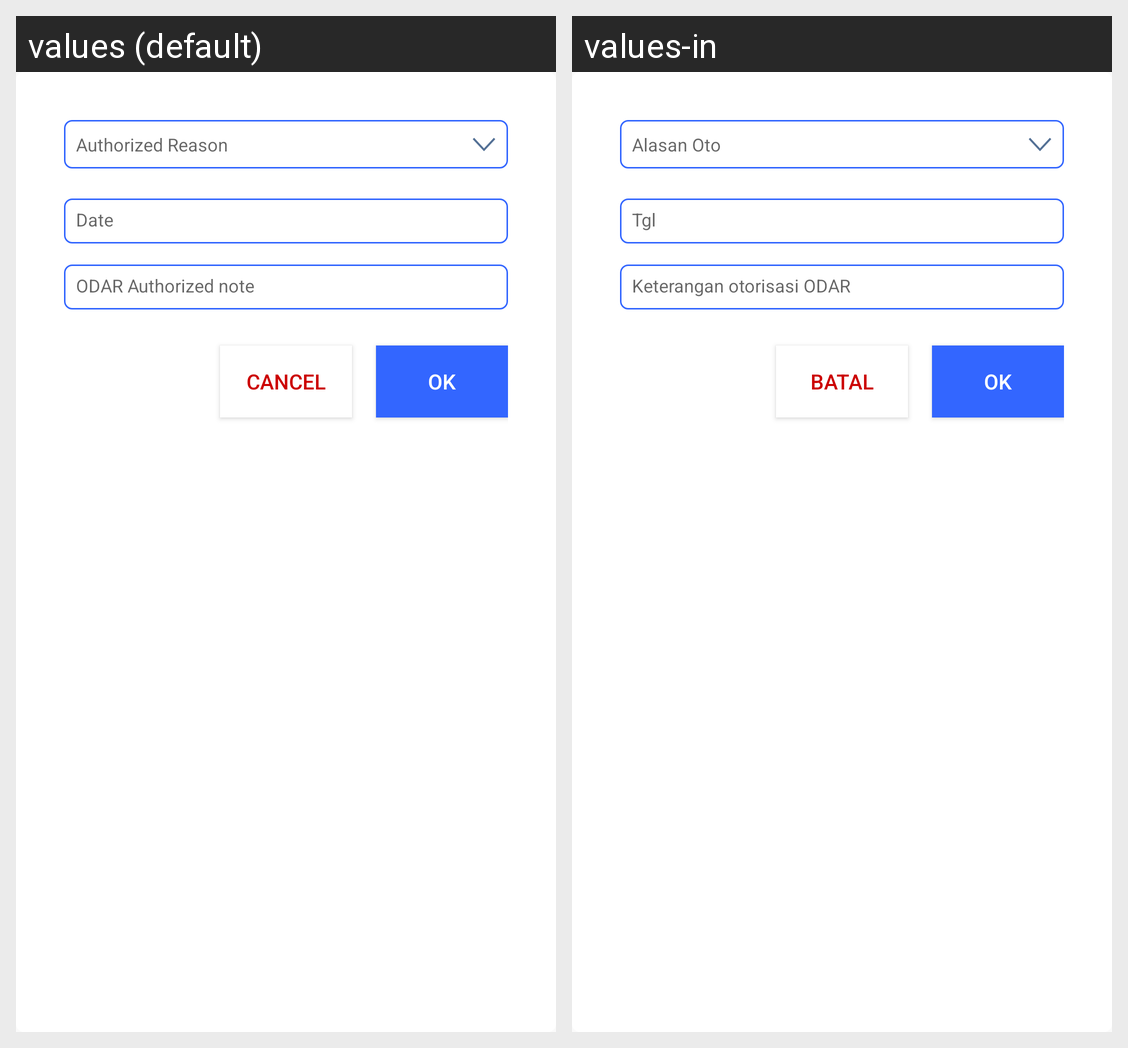

Here is an Android app screen in its default locale and in the app's own translations. Write out the translated-string differences for the strings that appear on this screen.
Android screen res/layout/dialog_otorisasi_so.xml rendered under 2 locales, left to right: values (default), values-in. Device: Nexus 5 (rendered at 1080×1920; each locale shown at half size, 540×960, under a caption strip naming it); theme AppTheme.
Strings drawn on this screen, with the default value and each locale's value (text and hints the layout hard-codes, and strings that could not be matched under every locale, appear in the picture but are not listed):

alasan_oto
  values: Authorized Reason
  values-in: Alasan Oto

tgl
  values: Date
  values-in: Tgl

ket_oto_odar
  values: ODAR Authorized note
  values-in: Keterangan otorisasi ODAR

ok
  values: OK
  values-in: OK

cancel
  values: Cancel
  values-in: Batal
